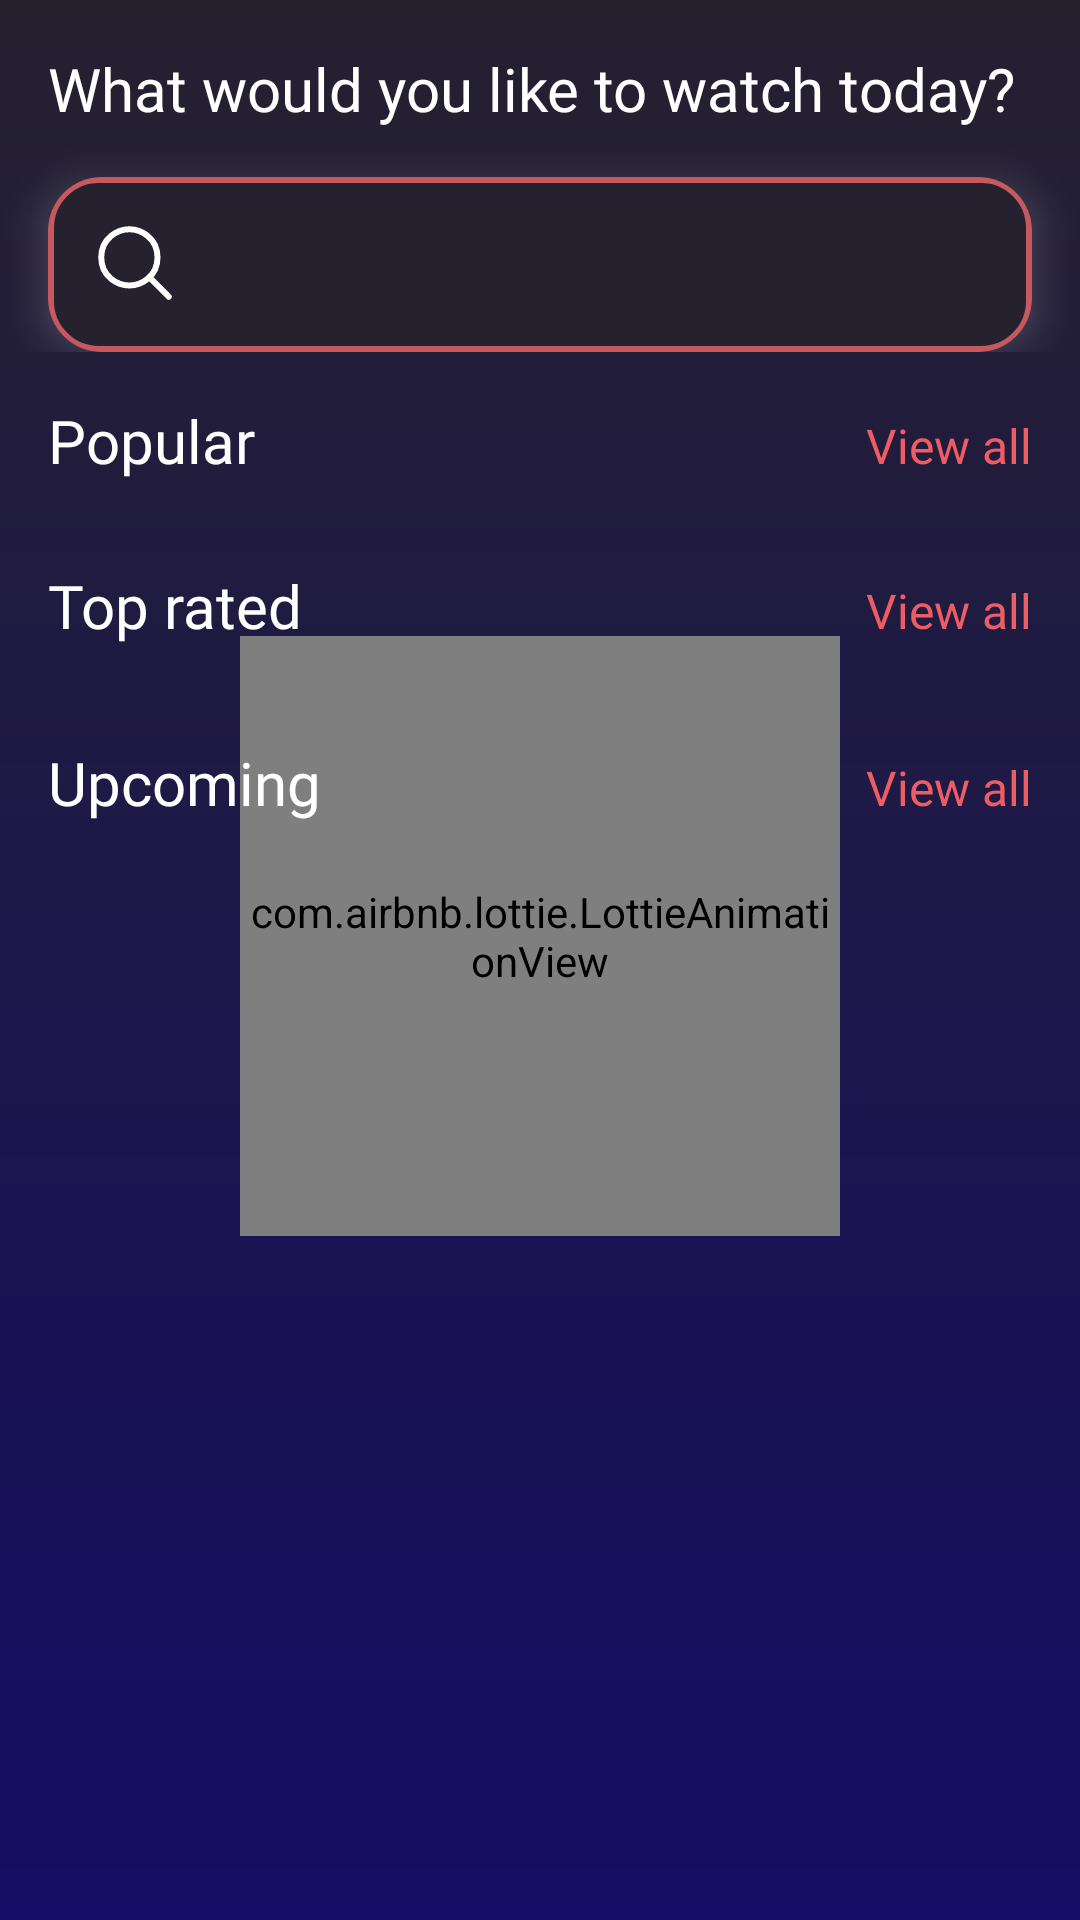

Android layout source for this screen:
<!-- AndroidManifest.xml: application theme Theme.Movies -->
<!-- res/layout/fragment_home.xml -->
<?xml version="1.0" encoding="utf-8"?>
<ScrollView xmlns:android="http://schemas.android.com/apk/res/android"
    xmlns:app="http://schemas.android.com/apk/res-auto"
    xmlns:tools="http://schemas.android.com/tools"
    android:layout_width="match_parent"
    android:layout_height="match_parent"
    android:background="@drawable/background_gradient"
    android:clipToPadding="false"
    android:fillViewport="true"
    android:paddingBottom="16dp">

    <androidx.constraintlayout.widget.ConstraintLayout
        android:layout_width="match_parent"
        android:layout_height="wrap_content">

        <com.airbnb.lottie.LottieAnimationView
            android:id="@+id/lottieLoaderAnimation"
            android:layout_width="200dp"
            android:layout_height="200dp"
            app:layout_constraintBottom_toBottomOf="parent"
            app:layout_constraintLeft_toLeftOf="parent"
            app:layout_constraintRight_toRightOf="parent"
            app:layout_constraintTop_toTopOf="parent"
            app:lottie_autoPlay="true"
            app:lottie_loop="true"
            app:lottie_rawRes="@raw/animation_movie_loader" />

        <TextView
            android:id="@+id/txtTitle"
            android:layout_width="match_parent"
            android:layout_height="wrap_content"
            android:layout_margin="16dp"
            android:fontFamily="@font/nunito_bold"
            android:text="@string/what_would_you_like_to_watch_today"
            android:textColor="@android:color/white"
            android:textSize="20sp"
            app:layout_constraintTop_toTopOf="parent" />

        <androidx.constraintlayout.widget.ConstraintLayout
            android:id="@+id/searchFieldHolder"
            android:layout_width="match_parent"
            android:layout_height="wrap_content"
            app:layout_constraintEnd_toEndOf="parent"
            app:layout_constraintStart_toStartOf="parent"
            app:layout_constraintTop_toBottomOf="@+id/txtTitle">

            <androidx.cardview.widget.CardView
                android:layout_width="match_parent"
                android:layout_height="wrap_content"
                android:layout_margin="16dp"
                android:outlineSpotShadowColor="@android:color/white"
                android:translationZ="6dp"
                app:cardBackgroundColor="@android:color/transparent"
                app:cardCornerRadius="18dp"
                app:layout_constraintTop_toTopOf="parent">

                <com.google.android.material.textfield.TextInputLayout
                    android:id="@+id/search_et_holder"
                    style="@style/Widget.MaterialComponents.TextInputLayout.OutlinedBox"
                    android:layout_width="match_parent"
                    android:layout_height="wrap_content"
                    android:background="@drawable/background_search"
                    android:focusable="false"
                    app:boxCornerRadiusBottomEnd="18dp"
                    app:boxCornerRadiusBottomStart="18dp"
                    app:boxCornerRadiusTopEnd="18dp"
                    app:boxCornerRadiusTopStart="18dp"
                    app:boxStrokeColor="@android:color/transparent"
                    app:boxStrokeWidth="0dp">

                    <com.google.android.material.textfield.TextInputEditText
                        android:id="@+id/search_et"
                        android:layout_width="match_parent"
                        android:layout_height="wrap_content"
                        android:drawableStart="@drawable/ic_search"
                        android:drawablePadding="10dp"
                        android:enabled="false"
                        android:focusable="false"
                        android:fontFamily="@font/nunito_regular"
                        android:imeOptions="actionSearch"
                        android:inputType="text"
                        android:maxLines="1"
                        android:paddingTop="10dp"
                        android:paddingBottom="16dp"
                        android:textColor="@android:color/white"
                        android:textCursorDrawable="@null"
                        android:textSize="20sp" />
                </com.google.android.material.textfield.TextInputLayout>
            </androidx.cardview.widget.CardView>
        </androidx.constraintlayout.widget.ConstraintLayout>

        <View
            android:id="@+id/searchView"
            android:layout_width="match_parent"
            android:layout_height="0dp"
            app:layout_constraintBottom_toBottomOf="@+id/searchFieldHolder"
            app:layout_constraintTop_toBottomOf="@+id/txtTitle" />

        <TextView
            android:id="@+id/txtPopular"
            android:layout_width="wrap_content"
            android:layout_height="wrap_content"
            android:layout_marginHorizontal="16dp"
            android:layout_marginTop="16dp"
            android:fontFamily="@font/nunito_bold"
            android:text="@string/popular"
            android:textColor="@android:color/white"
            android:textSize="20sp"
            app:layout_constraintStart_toStartOf="parent"
            app:layout_constraintTop_toBottomOf="@+id/searchFieldHolder" />

        <TextView
            android:id="@+id/txtViewAllPopular"
            android:layout_width="wrap_content"
            android:layout_height="wrap_content"
            android:layout_marginHorizontal="16dp"
            android:fontFamily="@font/nunito_bold"
            android:text="@string/view_all"
            android:textColor="#EF5D64"
            android:textSize="16sp"
            app:layout_constraintBaseline_toBaselineOf="@+id/txtPopular"
            app:layout_constraintEnd_toEndOf="parent" />

        <androidx.recyclerview.widget.RecyclerView
            android:id="@+id/popularRecyclerView"
            android:layout_width="match_parent"
            android:layout_height="wrap_content"
            android:layout_marginVertical="12dp"
            android:clipToPadding="false"
            android:paddingStart="6dp"
            android:paddingEnd="12dp"
            app:layout_constraintTop_toBottomOf="@+id/txtPopular"
            tools:ignore="RtlSymmetry" />

        <TextView
            android:id="@+id/txtTopRated"
            android:layout_width="wrap_content"
            android:layout_height="wrap_content"
            android:layout_margin="16dp"
            android:fontFamily="@font/nunito_bold"
            android:text="@string/top_rated"
            android:textColor="@android:color/white"
            android:textSize="20sp"
            app:layout_constraintStart_toStartOf="parent"
            app:layout_constraintTop_toBottomOf="@+id/popularRecyclerView" />

        <TextView
            android:id="@+id/txtViewAllTopRated"
            android:layout_width="wrap_content"
            android:layout_height="wrap_content"
            android:layout_marginHorizontal="16dp"
            android:fontFamily="@font/nunito_bold"
            android:text="@string/view_all"
            android:textColor="#EF5D64"
            android:textSize="16sp"
            app:layout_constraintBaseline_toBaselineOf="@+id/txtTopRated"
            app:layout_constraintEnd_toEndOf="parent" />

        <androidx.recyclerview.widget.RecyclerView
            android:id="@+id/topRatedRecyclerView"
            android:layout_width="match_parent"
            android:layout_height="wrap_content"
            android:layout_marginVertical="16dp"
            android:clipToPadding="false"
            android:paddingStart="6dp"
            android:paddingEnd="12dp"
            app:layout_constraintTop_toBottomOf="@+id/txtTopRated"
            tools:ignore="RtlSymmetry" />

        <TextView
            android:id="@+id/txtUpcoming"
            android:layout_width="wrap_content"
            android:layout_height="wrap_content"
            android:layout_margin="16dp"
            android:fontFamily="@font/nunito_bold"
            android:text="@string/upcoming"
            android:textColor="@android:color/white"
            android:textSize="20sp"
            app:layout_constraintStart_toStartOf="parent"
            app:layout_constraintTop_toBottomOf="@+id/topRatedRecyclerView" />

        <TextView
            android:id="@+id/txtViewAllUpcoming"
            android:layout_width="wrap_content"
            android:layout_height="wrap_content"
            android:layout_marginHorizontal="16dp"
            android:fontFamily="@font/nunito_bold"
            android:text="@string/view_all"
            android:textColor="#EF5D64"
            android:textSize="16sp"
            app:layout_constraintBaseline_toBaselineOf="@+id/txtUpcoming"
            app:layout_constraintEnd_toEndOf="parent" />

        <androidx.recyclerview.widget.RecyclerView
            android:id="@+id/upcomingRecyclerView"
            android:layout_width="match_parent"
            android:layout_height="wrap_content"
            android:layout_marginVertical="16dp"
            android:clipToPadding="false"
            android:paddingStart="6dp"
            android:paddingEnd="10dp"
            app:layout_constraintTop_toBottomOf="@+id/txtUpcoming"
            tools:ignore="RtlSymmetry" />
    </androidx.constraintlayout.widget.ConstraintLayout>
</ScrollView>
<!-- resources referenced by this layout -->
<resources>
  <!-- drawable background_gradient (drawable) -->
  <?xml version="1.0" encoding="utf-8"?>
  <shape xmlns:android="http://schemas.android.com/apk/res/android">
      <gradient
          android:angle="-90"
          android:endColor="#140D65"
          android:startColor="#25212F" />
  </shape>
  <!-- drawable background_search (drawable) -->
  <?xml version="1.0" encoding="utf-8"?>
  <shape android:shape="rectangle" xmlns:android="http://schemas.android.com/apk/res/android">
      <corners android:radius="16dp" />
      <solid android:color="#25212F"/>
      <stroke android:color="@color/colorAccent" android:width="2dp"/>
  </shape>
  <!-- drawable ic_search (drawable) -->
  <vector xmlns:android="http://schemas.android.com/apk/res/android"
      android:width="26dp"
      android:height="26dp"
      android:viewportWidth="26"
      android:viewportHeight="26">
    <path
        android:pathData="M24.25,24.25L17.817,17.743M11.125,20.5C7.375,20.5 1.75,17.688 1.75,11.125C1.75,4.563 7.375,1.75 11.125,1.75C14.875,1.75 20.5,4.563 20.5,11.125C20.5,17.688 14.875,20.5 11.125,20.5Z"
        android:strokeLineJoin="round"
        android:strokeWidth="2"
        android:fillColor="#00000000"
        android:strokeColor="#ffffff"
        android:strokeLineCap="round"/>
  </vector>
  <string name="popular">Popular</string>
  <string name="top_rated">Top rated</string>
  <string name="upcoming">Upcoming</string>
  <string name="view_all">View all</string>
  <string name="what_would_you_like_to_watch_today">What would you like to watch today?</string>
  <style name="Theme.Movies" parent="Theme.MaterialComponents.DayNight.NoActionBar">
          <item name="colorPrimary">@color/colorPrimary</item>
          <item name="colorPrimaryVariant">@color/colorPrimaryDark</item>
          <item name="colorOnPrimary">@color/colorAccent</item>
          <item name="android:statusBarColor">@color/colorAccent</item>
      </style>
  <color name="colorAccent">#C6595E</color>
  <color name="colorPrimary">#140D65</color>
  <color name="colorPrimaryDark">#25212F</color>
</resources>
